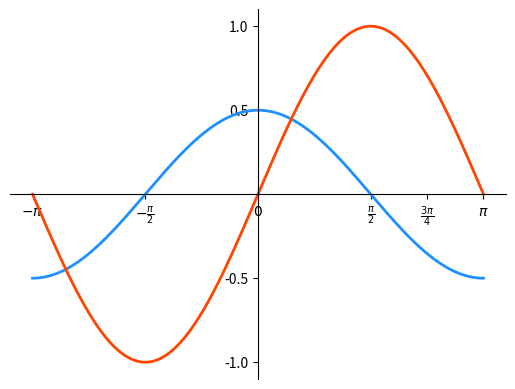

This figure's Python source:
# -*- coding: utf-8 -*-
from __future__ import unicode_literals
import numpy as np
import matplotlib.pyplot as mp
x = np.linspace(-np.pi, np.pi, 1000)
cos_y = np.cos(x) / 2
sin_y = np.sin(x)
mp.xlim(x.min() * 1.1, x.max() * 1.1)
mp.ylim(sin_y.min() * 1.1, sin_y.max() * 1.1)
mp.xticks([-np.pi, -np.pi / 2, 0, np.pi / 2, np.pi * 3 / 4,
           np.pi],
          [r'$-\pi$', r'$-\frac{\pi}{2}$', r'$0$',
           r'$\frac{\pi}{2}$', r'$\frac{3\pi}{4}$',
           r'$\pi$'])
mp.yticks([-1, -0.5, 0.5, 1])
ax = mp.gca()
ax.spines['left'].set_position(('data', 0))
ax.spines['bottom'].set_position(('data', 0))
ax.spines['right'].set_color('none')
ax.spines['top'].set_color('none')
mp.plot(x, cos_y, linestyle='-', linewidth=2,
        color='dodgerblue')
mp.plot(x, sin_y, linestyle='-', linewidth=2,
        color='orangered')
mp.show()
